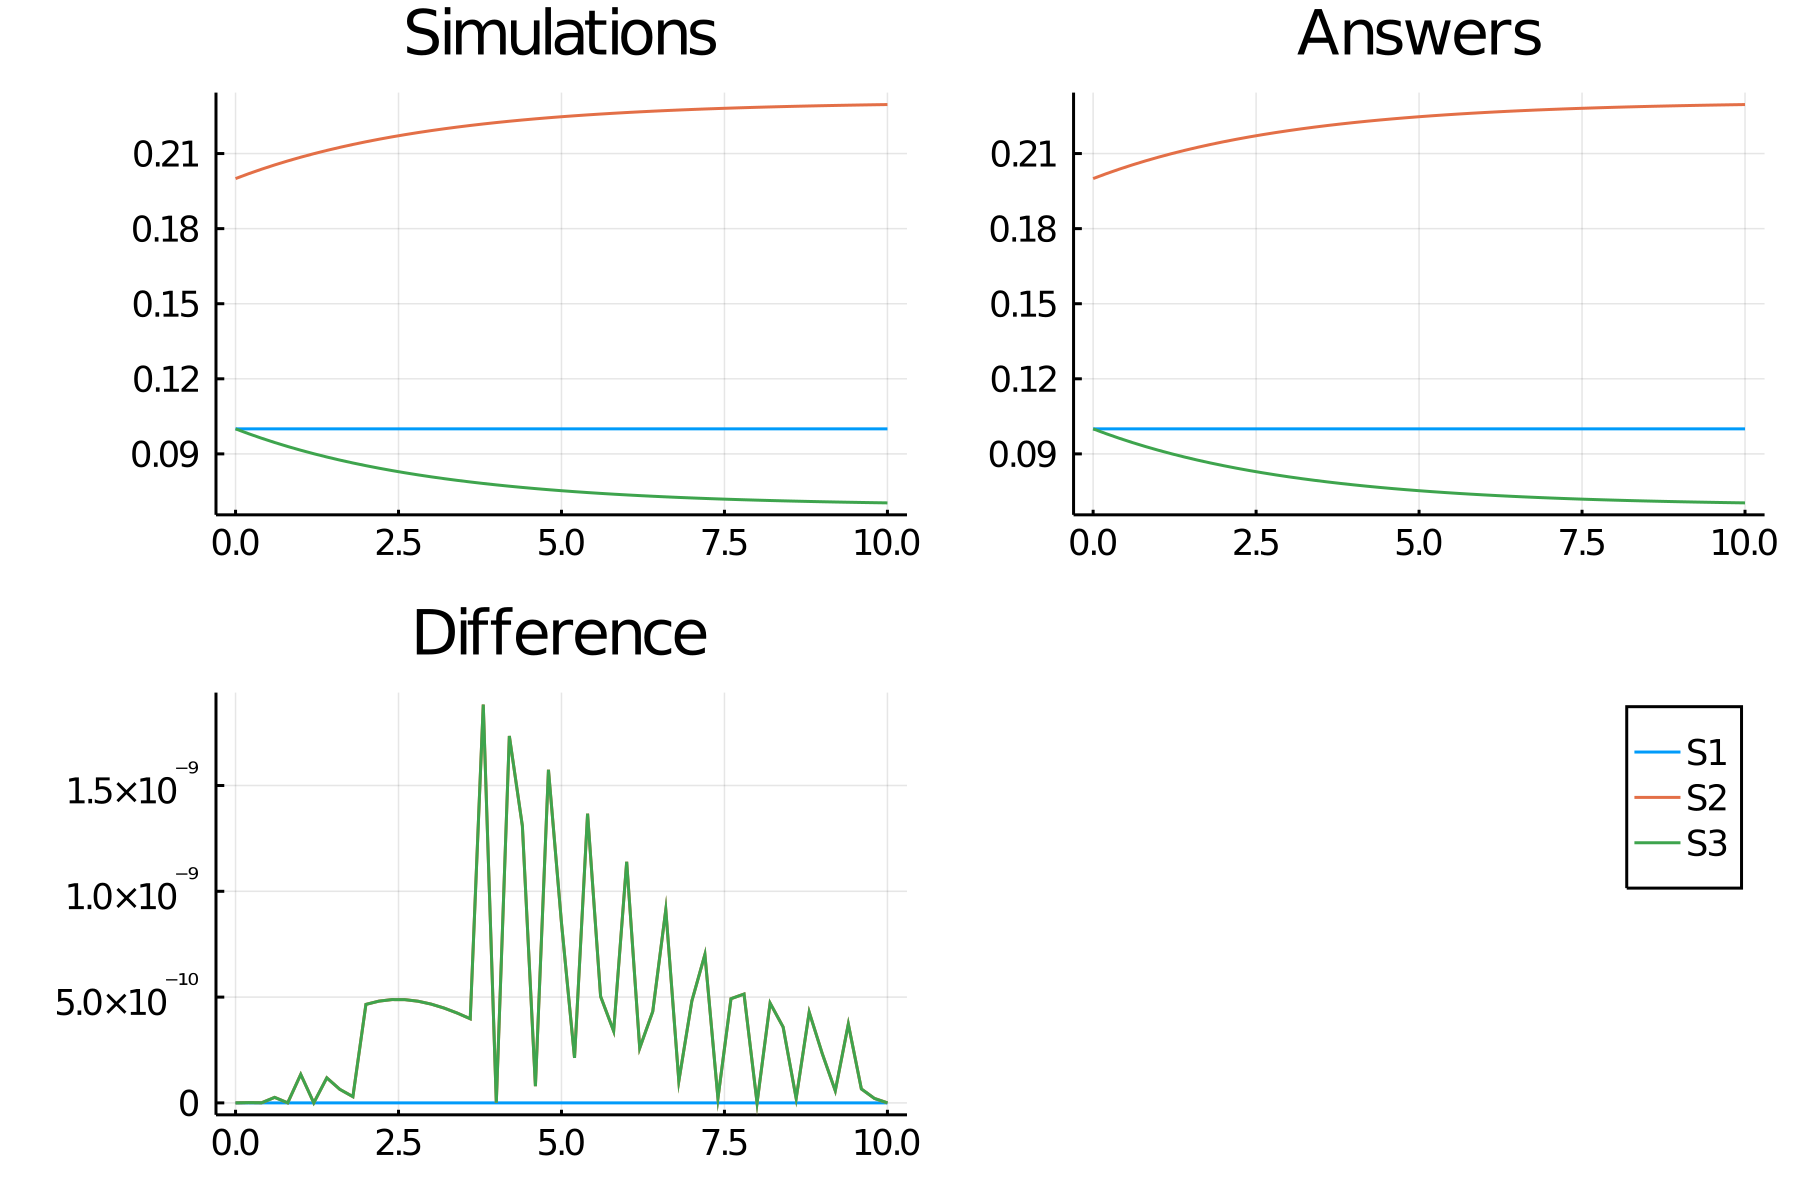

The table this chart was drawn from, first rows:
time, S1, S2, S3
0.0, 0.1, 0.2, 0.1
0.2, 0.1, 0.2019, 0.09806
0.4, 0.1, 0.2038, 0.09625
0.6, 0.1, 0.2055, 0.09455
0.8, 0.1, 0.207, 0.09296
1.0, 0.1, 0.2085, 0.09146
1.2, 0.1, 0.2099, 0.09006
1.4, 0.1, 0.2112, 0.08875
1.6, 0.1, 0.2125, 0.08752
1.8, 0.1, 0.2136, 0.08637
2.0, 0.1, 0.2147, 0.08529
2.2, 0.1, 0.2157, 0.08428
2.4, 0.1, 0.2167, 0.08334
2.6, 0.1, 0.2176, 0.08245
2.8, 0.1, 0.2184, 0.08162
3.0, 0.1, 0.2192, 0.08084
3.2, 0.1, 0.2199, 0.08011
3.4, 0.1, 0.2206, 0.07942
3.6, 0.1, 0.2212, 0.07878
3.8, 0.1, 0.2218, 0.07818
4.0, 0.1, 0.2224, 0.07762
4.2, 0.1, 0.2229, 0.07709
4.4, 0.1, 0.2234, 0.07659
4.6, 0.1, 0.2239, 0.07613
4.8, 0.1, 0.2243, 0.0757
5.0, 0.1, 0.2247, 0.07529
5.2, 0.1, 0.2251, 0.07491
5.4, 0.1, 0.2254, 0.07455
5.6, 0.1, 0.2258, 0.07422
5.8, 0.1, 0.2261, 0.0739
6.0, 0.1, 0.2264, 0.07361
6.2, 0.1, 0.2267, 0.07333
6.4, 0.1, 0.2269, 0.07307
6.6, 0.1, 0.2272, 0.07283
6.8, 0.1, 0.2274, 0.07261
7.0, 0.1, 0.2276, 0.07239
7.2, 0.1, 0.2278, 0.07219
7.4, 0.1, 0.228, 0.07201
7.6, 0.1, 0.2282, 0.07183
7.8, 0.1, 0.2283, 0.07167
8.0, 0.1, 0.2285, 0.07152
8.2, 0.1, 0.2286, 0.07137
8.4, 0.1, 0.2288, 0.07124
8.6, 0.1, 0.2289, 0.07111
8.8, 0.1, 0.229, 0.07099
9.0, 0.1, 0.2291, 0.07088
9.2, 0.1, 0.2292, 0.07078
9.4, 0.1, 0.2293, 0.07068
9.6, 0.1, 0.2294, 0.07059
9.8, 0.1, 0.2295, 0.0705
10.0, 0.1, 0.2296, 0.07042
